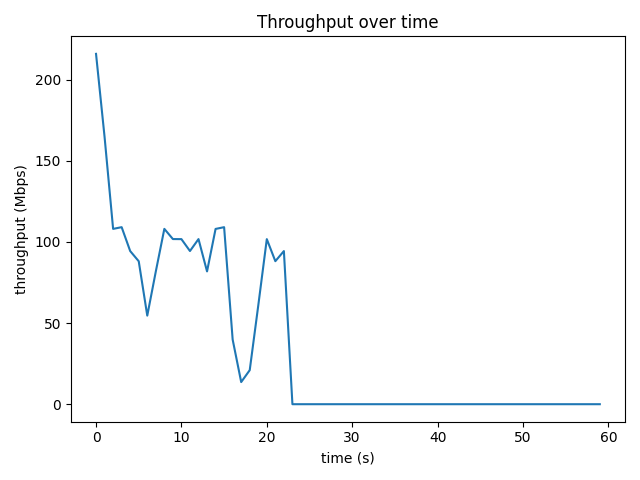

Values plotted in this chart, from the file beside it:
time_s, throughput_mbps, retrans
0, 215.8, 0
1.001, 164.6, 0
2.001, 108, 0
3.001, 109.1, 0
4.001, 94.34, 0
5.001, 88.06, 0
6.001, 54.55, 6
7.001, 81.76, 4
8.001, 108, 0
9.001, 101.7, 0
10, 101.7, 0
11, 94.37, 0
12, 101.7, 0
13, 81.81, 0
14, 108, 0
15, 109.1, 0
16, 39.84, 19
17, 13.64, 0
18, 20.97, 0
19, 60.82, 0
20, 101.7, 0
21, 88.1, 0
22, 94.33, 0
23, 0.0, 2
24, 0.0, 1
25, 0.0, 0
26, 0.0, 1
27, 0.0, 0
28, 0.0, 0
29, 0.0, 1
30, 0.0, 0
31, 0.0, 0
32, 0.0, 0
33, 0.0, 0
34, 0.0, 0
35, 0.0, 0
36, 0.0, 1
37, 0.0, 0
38, 0.0, 0
39, 0.0, 0
40, 0.0, 0
41, 0.0, 0
42, 0.0, 0
43, 0.0, 0
44, 0.0, 0
45, 0.0, 0
46, 0.0, 0
47, 0.0, 0
48, 0.0, 0
49, 0.0, 1
50, 0.0, 0
51, 0.0, 0
52, 0.0, 0
53, 0.0, 0
54, 0.0, 0
55, 0.0, 0
56, 0.0, 0
57, 0.0, 0
58, 0.0, 0
59, 0.0, 0
